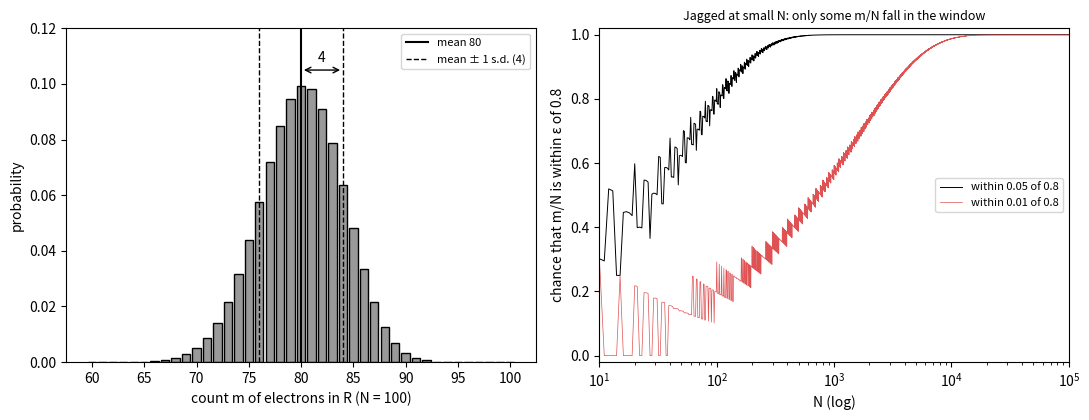

Recreate this plot in Python. (Note: this script raises an exception after producing the figure.)
import numpy as np, matplotlib; matplotlib.use('Agg'); import matplotlib.pyplot as plt
from scipy.stats import binom
plt.rcParams.update({'font.size':10})
OUT='/home/user/quantum-tutor-2/work/20261010-181656-born-rule-frequency-operator/figures/c-born-spread.png'
fig,(a1,a2)=plt.subplots(1,2,figsize=(11,4.3))
m=np.arange(60,101); a1.bar(m,binom.pmf(m,100,0.8),color='0.6',edgecolor='k',width=0.8)
a1.axvline(80,color='k',lw=1.5,label='mean 80'); a1.axvline(76,color='k',ls='--',lw=1,label='mean ± 1 s.d. (4)'); a1.axvline(84,color='k',ls='--',lw=1)
a1.annotate('',xy=(84,0.105),xytext=(80,0.105),arrowprops=dict(arrowstyle='<->')); a1.text(82,0.108,'4',ha='center')
a1.set_xlabel("count m of electrons in R (N = 100)"); a1.set_ylabel("probability"); a1.legend(fontsize=8); a1.set_ylim(0,0.12)
N=np.arange(10,100001)
def within(N,num,den):
    lo=-((-N*(4*den-5*num))//(5*den)); hi=(N*(4*den+5*num))//(5*den)
    return binom.cdf(hi,N,0.8)-binom.cdf(lo-1,N,0.8)
a2.semilogx(N,within(N,1,20),'k-',lw=0.7,label='within 0.05 of 0.8')
a2.semilogx(N,within(N,1,100),color='C3',ls='-',lw=0.5,alpha=0.8,label='within 0.01 of 0.8')
a2.set_xlabel("N (log)"); a2.set_ylabel("chance that m/N is within ε of 0.8"); a2.set_xlim(10,1e5); a2.set_ylim(-0.02,1.02)
a2.legend(fontsize=8,loc='center right'); a2.set_title("Jagged at small N: only some m/N fall in the window",fontsize=9)
fig.tight_layout(); fig.savefig(OUT,dpi=150); print("saved",OUT)
print("eps=0.01 N=11..14:",within(np.arange(11,15),1,100))
